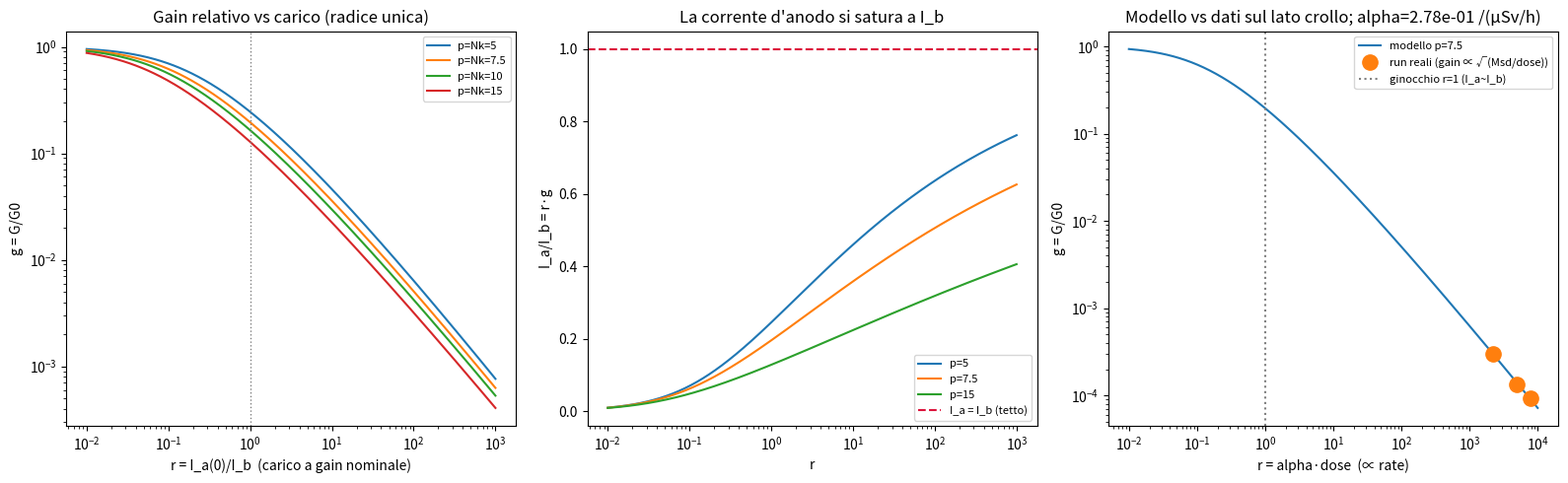

This chart was generated by the following Python code:
"""
Solve & plot the minimal homogeneous PMT gain model (same fractional drop):
    g = (1 - r*g)^p ,   g = G/G0 ,  r = I_a^(0)/I_b = q n0 lambda G0 / I_b ,  p = N*k
F(g)=g-(1-rg)^p is strictly increasing (F'=1+pr(1-rg)^{p-1}>0) -> unique root.
As r->inf, I_a/I_b = r*g -> 1 (anode current saturates at the bias current).
Overlay: relative gain extracted from the same-config real runs (crash side),
gain ∝ sqrt(Msd/dose) since Msd ∝ gain^2 * lambda and lambda ∝ dose.
"""
import numpy as np
import matplotlib
matplotlib.use("Agg")
import matplotlib.pyplot as plt
from scipy.optimize import brentq

def g_of_r(r, p):
    if r <= 0:
        return 1.0
    hi = min(1.0, 1.0 / r) * (1 - 1e-12)
    return brentq(lambda g: g - (1 - r * g) ** p, 1e-14, hi)

r = np.logspace(-2, 3, 400)

fig, ax = plt.subplots(1, 3, figsize=(16, 5))

# (1) universal gain g(r) for a few p=Nk
for p in (5, 7.5, 10, 15):
    ax[0].loglog(r, [g_of_r(x, p) for x in r], label=f"p=Nk={p}")
ax[0].axvline(1, color="gray", ls=":", lw=1)
ax[0].set_xlabel("r = I_a(0)/I_b  (carico a gain nominale)")
ax[0].set_ylabel("g = G/G0")
ax[0].set_title("Gain relativo vs carico (radice unica)")
ax[0].legend(fontsize=8)

# (2) anode current saturates at I_b
for p in (5, 7.5, 15):
    gg = np.array([g_of_r(x, p) for x in r])
    ax[1].semilogx(r, r * gg, label=f"p={p}")
ax[1].axhline(1, color="crimson", ls="--", label="I_a = I_b (tetto)")
ax[1].set_xlabel("r"); ax[1].set_ylabel("I_a/I_b = r·g")
ax[1].set_title("La corrente d'anodo si satura a I_b"); ax[1].legend(fontsize=8)

# (3) physical G(lambda) + real runs overlay (fit only the loading scale alpha)
p = 7.5                                   # N=10, k=0.75
dose = np.array([7900., 17990., 28100.])  # same-config Cs-137 series (∝ lambda)
Msd  = np.array([19.00, 8.65, 6.45])
g_data = np.sqrt(Msd / dose); g_data /= g_data[0]     # relative gain (crash side)
lam_rel = dose / dose[0]                               # relative rate

def model_ratio(alpha):
    gm = np.array([g_of_r(alpha * d, p) for d in dose])
    return gm / gm[0]
# fit alpha (log-least-squares on the 2 ratios)
alphas = np.logspace(-6, 0, 400)
err = [np.sum((np.log(model_ratio(a)) - np.log(g_data)) ** 2) for a in alphas]
alpha = alphas[int(np.argmin(err))]

r_grid = np.logspace(-2, 4, 400)
ax[2].loglog(r_grid, [g_of_r(x, p) for x in r_grid], label=f"modello p={p}")
r_data = alpha * dose
g_anchor = (g_data / g_data[0]) * g_of_r(r_data[0], p)   # ancora i dati al modello al 1° run
ax[2].loglog(r_data, g_anchor, "o", ms=11, label="run reali (gain ∝ √(Msd/dose))")
ax[2].axvline(1, color="gray", ls=":", label="ginocchio r=1 (I_a~I_b)")
ax[2].set_xlabel("r = alpha·dose  (∝ rate)"); ax[2].set_ylabel("g = G/G0")
ax[2].set_title(f"Modello vs dati sul lato crollo; alpha={alpha:.2e} /(µSv/h)")
ax[2].legend(fontsize=8)

fig.tight_layout(); fig.savefig("gain_solve.png", dpi=100)

# numbers
print("run (same config):  dose   lam_rel  gain_data(rel)  gain_model(rel)  r=alpha*dose")
gm = model_ratio(alpha)
for d, lr, gd, g in zip(dose, lam_rel, g_data, gm):
    print("  %8.0f  %6.2f   %8.3f       %8.3f        %8.2f" % (d, lr, gd, g, alpha*d))
print(f"\nfitted loading scale alpha = {alpha:.3e} per µSv/h")
print("interpretazione: tutti i run stanno a r>1 (oltre il ginocchio) -> regime di collasso.")
print("gain-drop misurato 7900->28100:", round(g_data[0]/g_data[-1],1), "x ; modello:", round(gm[0]/gm[-1],1), "x")
print("saved gain_solve.png")
